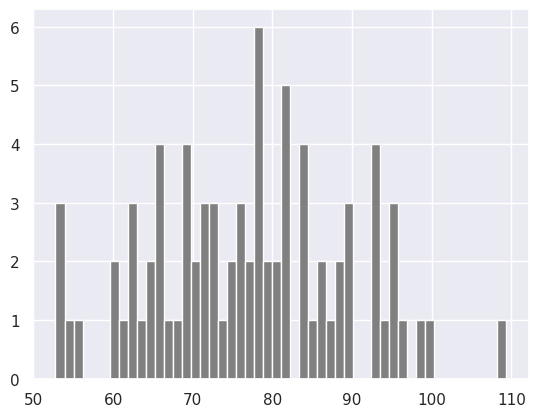

Reproduce this figure in Python.
#Statistics

print("Catch up in Preview".center(80, "-"))

import numpy as np
print('numpy:', np.__version__)# How to check the version of the numpy package
print(dir(np)) # Checking the available methods

print("Creating int numpy arrays".center(80, "-"))
python_list = [1,2,3,4,5]# Creating python List

print('Type:', type (python_list)) # <class 'list'>
print(python_list) # [1, 2, 3, 4, 5]


numpy_array_from_list = np.array(python_list)
print(type (numpy_array_from_list))   # <class 'numpy.ndarray'>
print(numpy_array_from_list) # array([1, 2, 3, 4, 5])

print("Creating float numpy arrays".center(80, "-"))
python_list = [1,2,3,4,5]
numpy_array_from_list_float = np.array(python_list, dtype=float)
print(numpy_array_from_list_float) #array[1. 2. 3. 4. 5.]

print("Creating boolean numpy arrays".center(80, "-"))
numpy_bool_array = np.array([0, 1, -1, 0, 0], dtype=bool) 
print(numpy_bool_array)#array[False  True  True False False]

print("Creating multidimensional array using numpy".center(80, "-"))
two_dimensional_list = [[0,1,2], [3,4,5], [6,7,8]]
print(two_dimensional_list)  # [[0, 1, 2], [3, 4, 5], [6, 7, 8]]

numpy_two_dimension_list = np.array(two_dimensional_list)
print(type(numpy_two_dimension_list)) #<class 'numpy.ndarray'>
print(numpy_two_dimension_list)
'''
[[0 1 2]
 [3 4 5]
 [6 7 8]]
'''

print("Converting numpy array to list".center(80, "-"))
# numpy_array_from_list =  array([1, 2, 3, 4, 5])
np_to_list = numpy_array_from_list.tolist()
print(type(np_to_list))
print(f'One dimension array:', np_to_list)
print(f'Two dimension array:', numpy_two_dimension_list.tolist())

print("Creating numpy array from tuple".center(80, "-"))
# Creating tuple in python
python_tuple = (1, 2, 3, 4, 5)
print(type(python_tuple))
print(f'{python_tuple}')

numpy_array_from_tuple = np.array(python_tuple)
print(type(numpy_array_from_tuple))
print(f'{numpy_array_from_tuple}')

print("Shape of numpy array".center(80, "-"))
nums = np.array([1, 2, 3, 4, 5])
print(nums)
print(nums.shape)
print(numpy_two_dimension_list)
print(numpy_two_dimension_list.shape)
three_by_four_array = np.array([[0, 1, 2, 3],
                               [4, 5, 6, 7],
                               [8, 9, 10, 11]])
print(three_by_four_array.shape)

print("Data type of numpy array".center(80, "-"))
int_lists = [-3, -2, -1, 0, 1, 2, 3]
int_array = np.array(int_lists)
float_array = np.array(int_lists, dtype=float)

print(int_array)
print(int_array.dtype) #int32
print(float_array)
print(float_array.dtype) #float64

print("Size of a numpy array".center(80, "-"))
numpy_array_from_list = np.array([1, 2, 3, 4, 5])
two_dimensional_list = np.array([[0, 1, 2],
                                 [3, 4, 5],
                                 [6, 7, 8]])
print({numpy_array_from_list.size})
print({two_dimensional_list.size})

print("Mathematical Operation using numpy".center(80, "-"))
numpy_array_from_list = np.array([1, 2, 3, 4, 5])
print(f'{numpy_array_from_list}')

#Addition
ten_plus_original = numpy_array_from_list + 10
print(ten_plus_original)

#Subtraction
numpy_array_from_list = np.array([1, 2, 3, 4, 5])
print(f'{numpy_array_from_list}')
ten_minus_original = numpy_array_from_list - 10
print(ten_minus_original)

#Multiplication
numpy_array_from_list = np.array([1, 2, 3, 4, 5])
print(f'{numpy_array_from_list}')
ten_times_original = numpy_array_from_list * 10
print(ten_times_original)

#Division
numpy_array_from_list = np.array([1, 2, 3, 4, 5])
ten_division_original = numpy_array_from_list / 10
print(ten_division_original)

#Modulus
numpy_array_from_list = np.array([1, 2, 3, 4, 5])
print(f'{numpy_array_from_list}')
ten_modulus_original = numpy_array_from_list % 3
print(f'{ten_modulus_original}')

#Floor Division
ten_floor_division_original = numpy_array_from_list // 10
print(f'{ten_floor_division_original}')

#Power
numpy_array_from_list = np.array([1, 2, 3, 4, 5])
ten_power_original = numpy_array_from_list ** 2
print(ten_power_original)

print("Checking data types".center(80, "-"))
#Int,  Float numbers
numpy_int_arr = np.array([1,2,3,4])
numpy_float_arr = np.array([1.1, 2.0,3.2])
numpy_bool_arr = np.array([-3, -2, 0, 1,2,3], dtype='bool')

print(numpy_int_arr.dtype)
print(numpy_float_arr.dtype)
print(numpy_bool_arr.dtype)

print("Converting types".center(80, "-"))

#Int to float
numpy_int_arr = np.array([1, 2, 3, 4], dtype='float')
print(numpy_int_arr) #[1. 2. 3. 4.]
print(type(numpy_int_arr)) #<class 'numpy.ndarray'>
print(numpy_int_arr.dtype) #float64

#float to int
numpy_int_arr = np.array([1., 2., 3., 4.], dtype='int')
print(numpy_int_arr)

#Int to boolean
numpy_int_arr = np.array([-3, -2, 0, 1, 2, 3], dtype = 'bool')
print(numpy_int_arr) #[ True  True False  True  True  True]

#Int to str
numpy_int_arr = np.array([-3, -2, 0, 1, 2, 3], dtype = '<U21')
print(numpy_int_arr) #['-3' '-2' '0' '1' '2' '3']

print("Multi-dimensional Arrays".center(80, "-"))
two_dimension_array = np.array([(1, 2, 3), (4, 5, 6), (7, 8, 9)])
print(type(two_dimension_array)) #<class 'numpy.ndarray'>
print(two_dimension_array)
print(f'{two_dimension_array.shape = }') #(3, 3)
print(f'{two_dimension_array.size = }') #9
print(f'{two_dimension_array.dtype = }') #dtype('int32')

two_dimension_array = np.array([(1, 2, 3)])
print(f'{two_dimension_array.shape = }') # (1, 3) (row, columns)

print("Getting items from a numpy array".center(80, "-"))
#2 Dimension Array
two_dimension_array = np.array([(1, 2, 3), (4, 5, 6), (7, 8, 9)])
first_row = two_dimension_array[0]
second_row = two_dimension_array[1]
third_row = two_dimension_array[2]
print(f'{first_row}') #[1 2 3]
print(f'{second_row}') #[4 5 6]
print(f'{third_row}') #[7 8 9]

first_column = two_dimension_array[:,0]
before_first_row = two_dimension_array[:0] # array([], shape=(0, 3), dtype=int32)
until_first_row = two_dimension_array[:1] #Still means to print until the first row
second_column = two_dimension_array[:,1]
third_column = two_dimension_array[:,2]
print(f'{first_column = }')  #array([1, 4, 7])
print(f'{before_first_row = }') # array([], shape=(0, 3), dtype=int32)
print(f'{until_first_row = }') #array([[1, 2, 3]])
print(f'{second_column = }') #array([2, 5, 8])
print(f'{third_column = }') #array([3, 6, 9])

print("Slicing Numpy array".center(80, "-"))
two_dimension_array = np.array([(1, 2, 3), (4, 5, 6), (7, 8, 9)])
first_two_rows_and_columns = two_dimension_array[0:2, 0:2]
print(first_two_rows_and_columns)

print("To reverse the rows and array".center(80, "-"))
print(two_dimension_array[1::])

print("To reverse the row and column positions".center(80, "-"))
two_dimension_array = np.array([(1, 2, 3), (4, 5, 6), (7, 8, 9)])
print(two_dimension_array[::-1, ::-1]) #reverse the row and column position both
'''
[[9 8 7]
 [6 5 4]
 [3 2 1]]
'''

print("To present the missing values".center(80, "-"))
two_dimension_array = np.array([(1, 2, 3), (4, 5, 6), (7, 8, 9)])
two_dimension_array[1, 1] = 55
two_dimension_array[2, 2] = 44
print(two_dimension_array)


numpy_zeroes = np.zeros((3,3),dtype=int,order='C')
print(numpy_zeroes)
'''
[[0 0 0]
 [0 0 0]
 [0 0 0]]
'''

numpy_ones = np.ones((3,3), dtype=int, order='C')
print(numpy_ones)
'''
[[1 1 1]
 [1 1 1]
 [1 1 1]]
'''

#Only ones and zeros two built-in methods

twoes = numpy_ones * 2
print(twoes)

print("reshape".center(80, "-"))
#reshape
first_shape = np.array([(1, 2, 3), (4, 5, 6)])
print(first_shape)

reshaped = first_shape.reshape(3, 2)
print(reshaped)
'''
[[1 2 3]
 [4 5 6]]
'''

print("Flatten".center(80, "-"))
#Flatten
flattened = reshaped.flatten()
print(flattened) #[1 2 3 4 5 6]

print("Horizontal stack".center(80, "-"))
#Horizontal stack
np_list_one = np.array([1, 2, 3])
np_list_two = np.array([4, 5, 6])
print(np_list_one + np_list_two) #[5 7 9]
print(f'{np.hstack((np_list_one, np_list_two))}') #[1 2 3 4 5 6]

print("Vertical Stack".center(80, "-"))
print(f'{np.vstack((np_list_one, np_list_two))}') 
'''
[[1 2 3]
 [4 5 6]]
'''

print("Generating Random Numbers from random module".center(80, "-"))
random_float = np.random.random()
print(random_float) #Just Generating ONE random float

random_float = np.random.random(5) #random() method, () stands for how many array number to be generated
print(random_float) #Generating as an array

random_int = np.random.randint(0, 11) #randint() method, () stands for a range
print(random_int)  #4

random_int = np.random.randint(0, 11, size=4) #randint() method: size meaning array number
print(random_int)  #[4 4 7 8]

random_int = np.random.randint(0, 11, size=(4, 2)) #4 rows, 2 cols array with random integer between 0~10
print(random_int)  #[4 4 7 8]

print("Generating Random Numbers from random module".center(80, "-"))
#Syntax:: np.random.normal(mu, sigma, size)
#mu:Mean (“centre”) of the distribution.
#sigma: Standard deviation (spread or “width”) of the distribution. Must be non-negative.

normal_array = np.random.normal(79, 15, 80)
print(normal_array)
'''
[ 90.80079252  78.28596759  78.02159718  76.41257498  71.60812818
  74.58027718  72.07787582  77.02227712  65.50652843  95.75141089
  97.90239649  54.271475    94.60833075  77.70214143 100.44400474
  78.00670482  76.81492309 107.82887331  92.99657298 100.78859393
  72.98039648  52.87398747  83.62999237  77.25617463  91.84559147
  85.39318451  92.38351696 101.20135841  82.47665509  76.52953816
  99.79583091  77.97359494  79.7813125   80.75846543  70.10124675
  72.48559649  75.17983081  76.73384076  62.24472454 128.63969039
 108.85576976  83.62069328  66.31557409 101.81045652  82.3641682
  68.05802968  63.77363631  78.13851672  71.07645789  81.18273882
  89.53894159  61.43266238  69.7722646   95.98699009  85.22723222
  90.18878734  73.45521083  74.17731291  82.25263192 105.18997118
  86.63445031  71.4219817   58.71226309  81.9507365   65.37687365
  65.18232687  71.95241714  55.17432759 115.39346808  94.04932081
  76.40173586  51.36004233  55.76281688  46.68250778  77.25581026
  61.53101846  53.8255023   62.38371     97.67199102  77.03840507]
'''
#The set of number mean value is 79, the standard devision is 15, and total 80 numbers

print("Numpy and Statistics".center(80, "-"))

import matplotlib.pyplot as plt
import seaborn as sns
print(sns.set())
print(plt.hist(normal_array, color='grey', bins=50))

